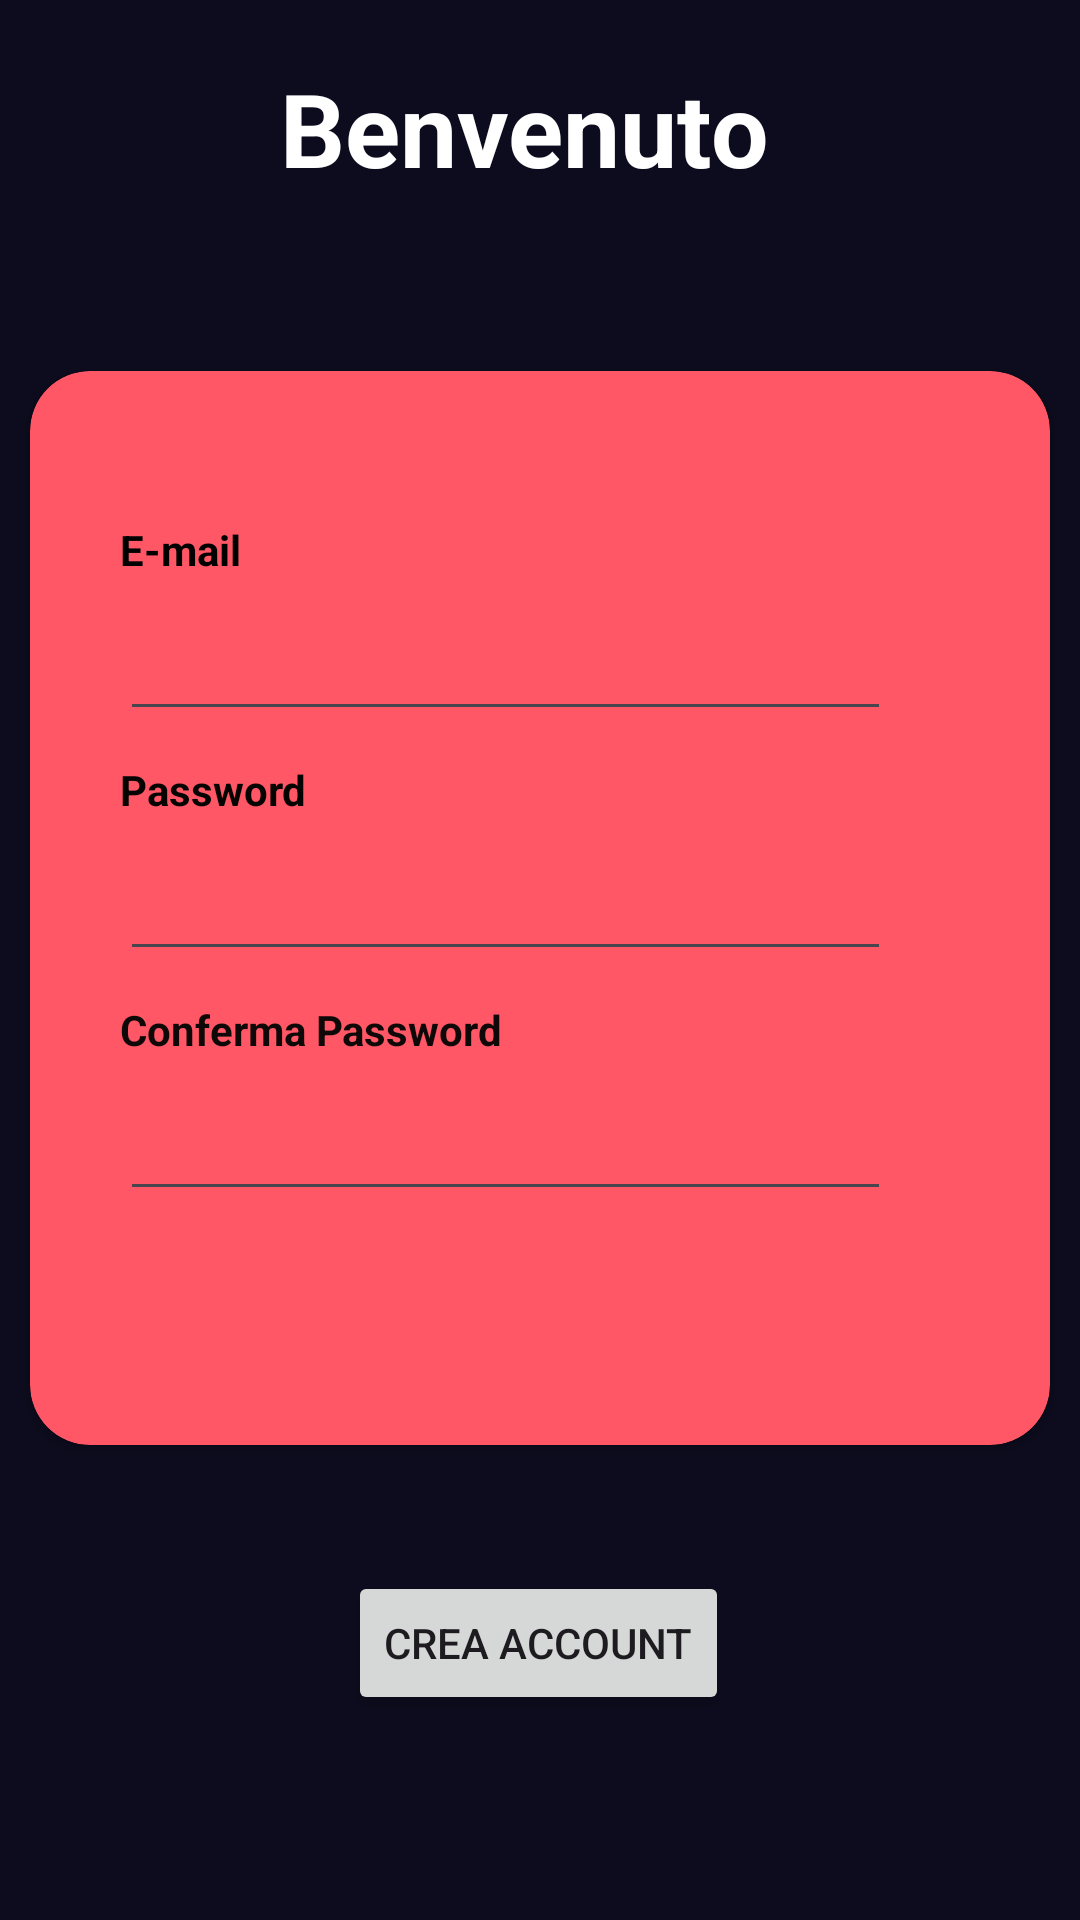

This screen was rendered from an Android layout file. Write that file and the resources it references.
<!-- AndroidManifest.xml: application theme AppTheme -->
<!-- res/layout/registrati.xml -->
<?xml version="1.0" encoding="utf-8"?>
<androidx.constraintlayout.widget.ConstraintLayout xmlns:android="http://schemas.android.com/apk/res/android"
    xmlns:app="http://schemas.android.com/apk/res-auto"
    xmlns:tools="http://schemas.android.com/tools"
    android:layout_width="match_parent"
    android:layout_height="match_parent"
    android:background="#0C0C1E">

    <TextView
        android:id="@+id/textView2"
        android:layout_width="wrap_content"
        android:layout_height="wrap_content"
        android:layout_marginStart="150dp"
        android:layout_marginTop="20dp"
        android:layout_marginEnd="160dp"
        android:text="Benvenuto"
        android:textColor="#FFFFFF"
        android:textSize="34sp"
        android:textStyle="bold"
        app:layout_constraintEnd_toEndOf="parent"
        app:layout_constraintStart_toStartOf="parent"
        app:layout_constraintTop_toTopOf="parent" />

    <androidx.cardview.widget.CardView
        android:id="@+id/cardView2"
        android:layout_width="340dp"
        android:layout_height="358dp"
        android:layout_marginTop="40dp"
        android:layout_marginBottom="24dp"
        app:cardBackgroundColor="#FF5765"
        app:cardCornerRadius="20dp"
        app:layout_constraintBottom_toTopOf="@+id/creaAccount"
        app:layout_constraintEnd_toEndOf="parent"
        app:layout_constraintHorizontal_bias="0.492"
        app:layout_constraintStart_toStartOf="parent"
        app:layout_constraintTop_toBottomOf="@+id/textView2">

        <TextView
            android:id="@+id/Email1"
            android:layout_width="85dp"
            android:layout_height="20dp"
            android:layout_marginStart="30dp"
            android:layout_marginTop="50dp"
            android:layout_marginEnd="343dp"
            android:layout_marginRight="343dp"
            android:layout_marginBottom="361dp"
            android:text="E-mail"
            android:textColor="#000000"
            android:textStyle="bold"
            app:layout_constraintBottom_toBottomOf="parent"
            app:layout_constraintEnd_toEndOf="parent"
            app:layout_constraintStart_toStartOf="parent"
            app:layout_constraintTop_toTopOf="parent" />

        <EditText
            android:id="@+id/editTextTextEmailAddress"
            android:layout_width="257dp"
            android:layout_height="40dp"
            android:layout_marginStart="30dp"
            android:layout_marginTop="80dp"
            android:layout_marginEnd="171dp"
            android:layout_marginRight="171dp"
            android:layout_marginBottom="314dp"
            android:ems="10"
            android:inputType="textEmailAddress"
            app:layout_constraintBottom_toBottomOf="parent"
            app:layout_constraintEnd_toEndOf="parent"
            app:layout_constraintStart_toStartOf="parent"
            app:layout_constraintTop_toTopOf="parent" />

        <TextView
            android:id="@+id/Password2"
            android:layout_width="80dp"
            android:layout_height="20dp"
            android:layout_marginStart="30dp"
            android:layout_marginTop="130dp"
            android:layout_marginEnd="319dp"
            android:layout_marginRight="319dp"
            android:layout_marginBottom="281dp"
            android:text="Password"
            android:textColor="#060303"
            android:textStyle="bold"
            app:layout_constraintBottom_toBottomOf="parent"
            app:layout_constraintEnd_toEndOf="parent"
            app:layout_constraintStart_toStartOf="parent"
            app:layout_constraintTop_toTopOf="parent" />

        <EditText
            android:id="@+id/editTextTextPassword"
            android:layout_width="257dp"
            android:layout_height="40dp"
            android:layout_marginStart="30dp"
            android:layout_marginTop="160dp"
            android:layout_marginEnd="171dp"
            android:layout_marginRight="171dp"
            android:layout_marginBottom="225dp"
            android:ems="10"
            android:inputType="textPassword"
            app:layout_constraintBottom_toBottomOf="parent"
            app:layout_constraintEnd_toEndOf="parent"
            app:layout_constraintStart_toStartOf="parent"
            app:layout_constraintTop_toTopOf="parent" />

        <TextView
            android:id="@+id/Password3"
            android:layout_width="200dp"
            android:layout_height="20dp"
            android:layout_marginStart="30dp"
            android:layout_marginTop="210dp"
            android:layout_marginEnd="253dp"
            android:layout_marginRight="253dp"
            android:layout_marginBottom="201dp"
            android:text="Conferma Password"
            android:textColor="#0E0808"
            android:textStyle="bold"
            app:layout_constraintBottom_toBottomOf="parent"
            app:layout_constraintEnd_toEndOf="parent"
            app:layout_constraintStart_toStartOf="parent"
            app:layout_constraintTop_toTopOf="parent" />

        <EditText
            android:id="@+id/editTextTextPassword2"
            android:layout_width="257dp"
            android:layout_height="40dp"
            android:layout_marginStart="30dp"
            android:layout_marginTop="240dp"
            android:layout_marginEnd="171dp"
            android:layout_marginRight="171dp"
            android:layout_marginBottom="70dp"
            android:ems="10"
            android:inputType="textPassword"
            app:layout_constraintBottom_toBottomOf="parent"
            app:layout_constraintEnd_toEndOf="parent"
            app:layout_constraintStart_toStartOf="parent"
            app:layout_constraintTop_toTopOf="parent" />

    </androidx.cardview.widget.CardView>

    <Button
        android:id="@+id/creaAccount"
        android:layout_width="wrap_content"
        android:layout_height="wrap_content"
        android:layout_marginStart="158dp"
        android:layout_marginEnd="159dp"
        android:layout_marginBottom="50dp"
        android:onClick="createUser"
        android:text="CREA ACCOUNT"
        app:layout_constraintBottom_toBottomOf="parent"
        app:layout_constraintEnd_toEndOf="parent"
        app:layout_constraintStart_toStartOf="parent"
        app:layout_constraintTop_toBottomOf="@+id/cardView2" />

</androidx.constraintlayout.widget.ConstraintLayout>
<!-- resources referenced by this layout -->
<resources>
  <style name="AppTheme" parent="Theme.Material3.Light.NoActionBar"><item name="android:editTextColor">@android:color/white</item><item name="colorPrimary">@color/md_theme_light_primary</item><item name="colorOnPrimary">@color/md_theme_light_onPrimary</item><item name="colorPrimaryContainer">@color/md_theme_light_primaryContainer</item><item name="colorOnPrimaryContainer">@color/md_theme_light_onPrimaryContainer</item><item name="colorSecondary">@color/md_theme_light_secondary</item><item name="colorOnSecondary">@color/md_theme_light_onSecondary</item><item name="colorSecondaryContainer">@color/md_theme_light_secondaryContainer</item><item name="colorOnSecondaryContainer">@color/md_theme_light_onSecondaryContainer</item><item name="colorTertiary">@color/md_theme_light_tertiary</item><item name="colorOnTertiary">@color/md_theme_light_onTertiary</item><item name="colorTertiaryContainer">@color/md_theme_light_tertiaryContainer</item><item name="colorOnTertiaryContainer">@color/md_theme_light_onTertiaryContainer</item><item name="colorError">@color/md_theme_light_error</item><item name="colorErrorContainer">@color/md_theme_light_errorContainer</item><item name="colorOnError">@color/md_theme_light_onError</item><item name="colorOnErrorContainer">@color/md_theme_light_onErrorContainer</item><item name="android:colorBackground">@color/md_theme_light_background</item><item name="colorOnBackground">@color/md_theme_light_onBackground</item><item name="colorSurface">@color/md_theme_light_surface</item><item name="colorOnSurface">@color/md_theme_light_onSurface</item><item name="colorSurfaceVariant">@color/md_theme_light_surfaceVariant</item><item name="colorOnSurfaceVariant">@color/md_theme_light_onSurfaceVariant</item><item name="colorOutline">@color/md_theme_light_outline</item><item name="colorOnSurfaceInverse">@color/md_theme_light_inverseOnSurface</item><item name="colorSurfaceInverse">@color/md_theme_light_inverseSurface</item><item name="colorPrimaryInverse">@color/md_theme_light_primaryInverse</item></style>
  <color name="md_theme_light_primary">#81B622</color>
  <color name="md_theme_light_onPrimary">#FFFFFF</color>
  <color name="md_theme_light_primaryContainer">#81B622</color>
  <color name="md_theme_light_onPrimaryContainer">#81B622</color>
  <color name="md_theme_light_secondary">#006874</color>
  <color name="md_theme_light_onSecondary">#FFFFFF</color>
  <color name="md_theme_light_secondaryContainer">#81B622</color>
  <color name="md_theme_light_onSecondaryContainer">#81B622</color>
  <color name="md_theme_light_tertiary">#8B5000</color>
  <color name="md_theme_light_onTertiary">#FFFFFF</color>
  <color name="md_theme_light_tertiaryContainer">#81B622</color>
  <color name="md_theme_light_onTertiaryContainer">#81B622</color>
  <color name="md_theme_light_error">#BA1B1B</color>
  <color name="md_theme_light_errorContainer">#FFDAD4</color>
  <color name="md_theme_light_onError">#FFFFFF</color>
  <color name="md_theme_light_onErrorContainer">#410001</color>
  <color name="md_theme_light_background">#FCFCFF</color>
  <color name="md_theme_light_onBackground">#1A1C1E</color>
  <color name="md_theme_light_surface">#FCFCFF</color>
  <color name="md_theme_light_onSurface">#1A1C1E</color>
  <color name="md_theme_light_surfaceVariant">#DEE3EB</color>
  <color name="md_theme_light_onSurfaceVariant">#41474D</color>
  <color name="md_theme_light_outline">#72777E</color>
  <color name="md_theme_light_inverseOnSurface">#F0F0F3</color>
  <color name="md_theme_light_inverseSurface">#2F3032</color>
  <color name="md_theme_light_primaryInverse">#91CCFF</color>
</resources>
